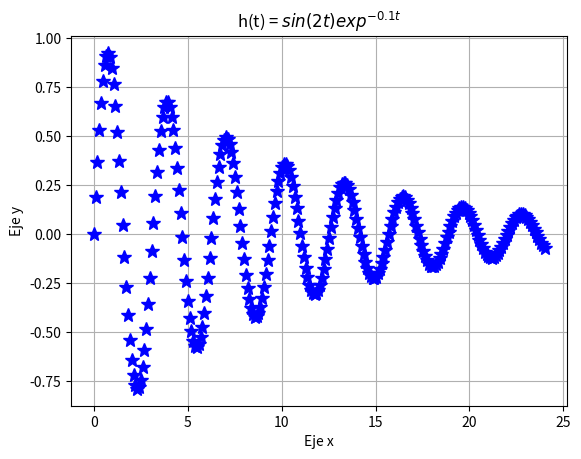

Here is the Python script that generated this plot:
import matplotlib.pyplot as plt
import numpy as np
from numpy import sin

tpoints = np.linspace( 0, 24, 250)
def h(t):
    return (sin(2*tpoints)* np.exp(-0.1*tpoints))

plt.plot(tpoints, h(tpoints),'*', color = 'b', markersize = 10)
plt.title('h(t) = $sin(2t)exp^{-0.1t}$')
plt.ylabel('Eje y')
plt.xlabel('Eje x')
plt.grid(True)
plt.show()